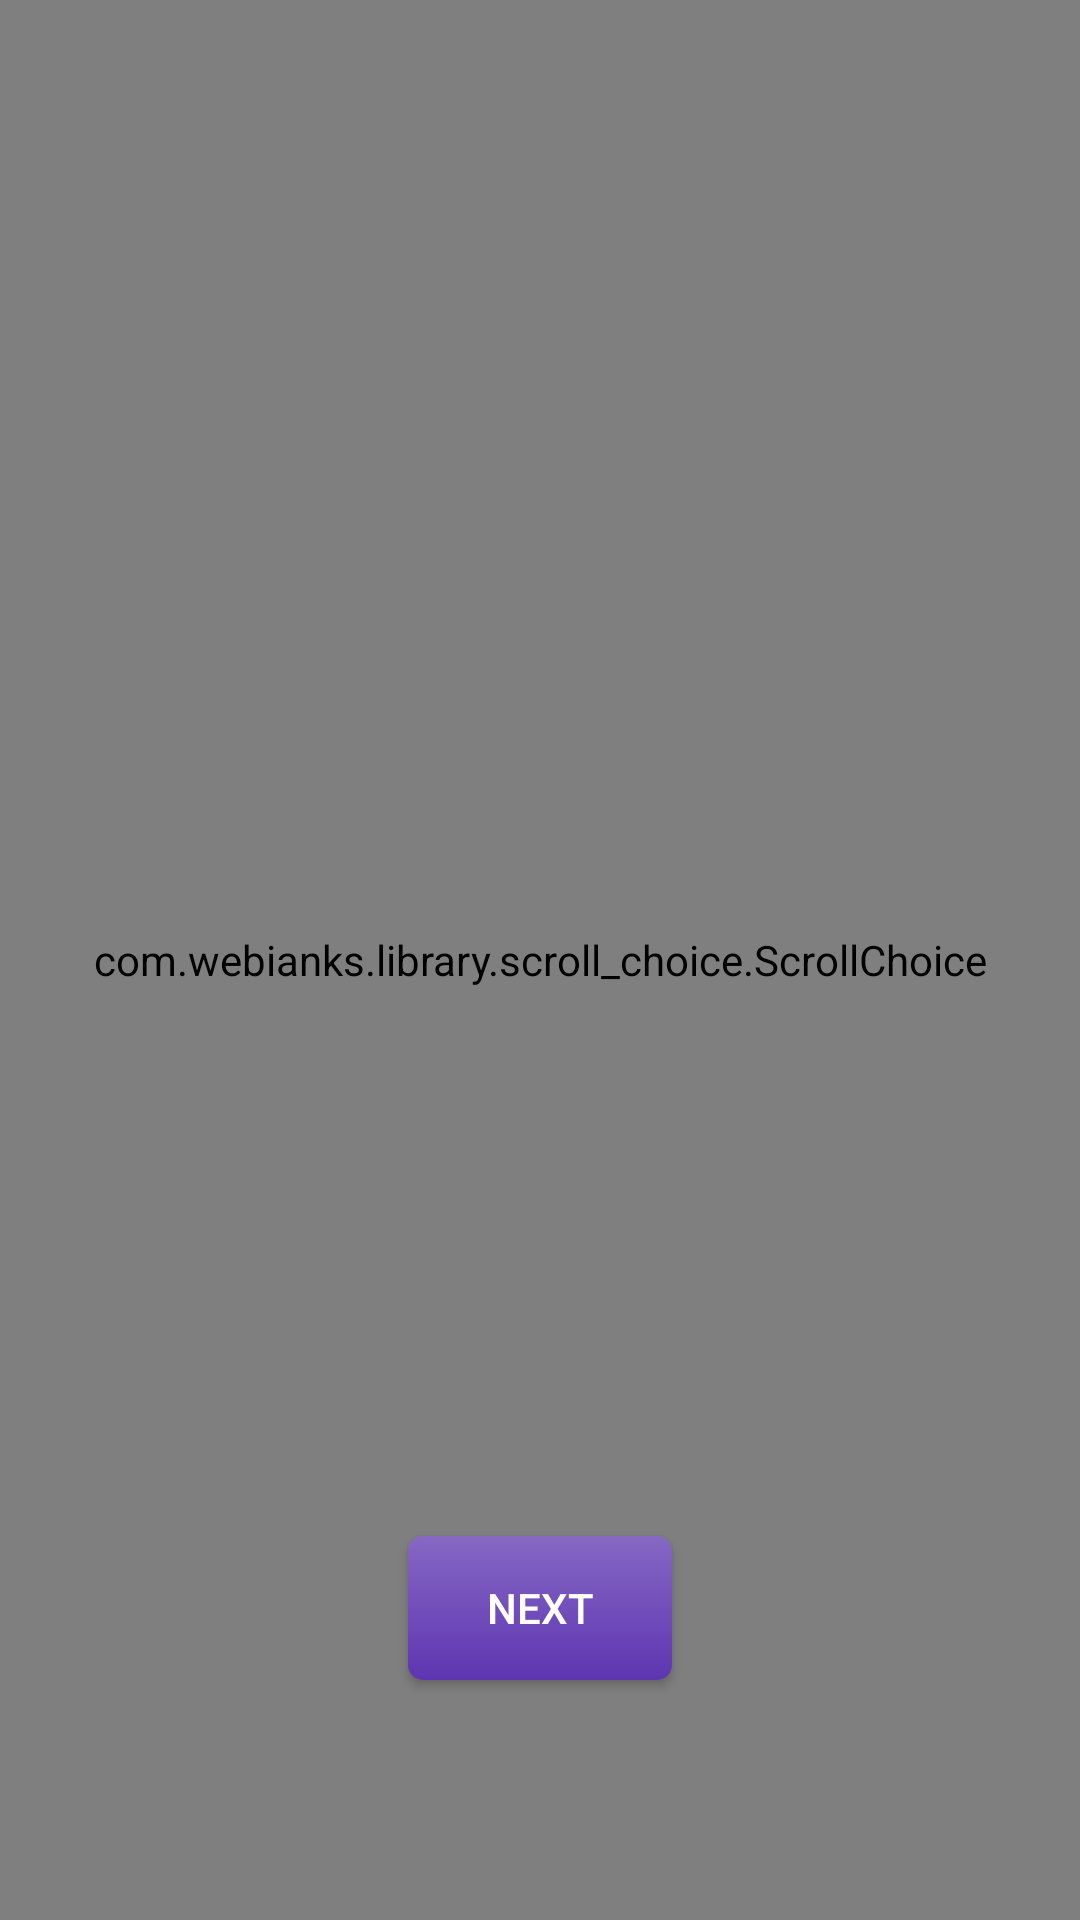

The Android layout XML behind this screen, and the referenced resources:
<!-- AndroidManifest.xml: application theme AppTheme -->
<!-- res/layout/fragment_qp_select.xml -->
<?xml version="1.0" encoding="utf-8"?>
<android.support.constraint.ConstraintLayout xmlns:android="http://schemas.android.com/apk/res/android"
    xmlns:app="http://schemas.android.com/apk/res-auto"
    xmlns:tools="http://schemas.android.com/tools"
    android:layout_width="match_parent"
    android:layout_height="match_parent">

    <android.support.constraint.ConstraintLayout
        android:id="@+id/yearDetails_layout"
        android:layout_width="0dp"
        android:layout_height="0dp"
        android:visibility="visible"
        app:layout_constraintBottom_toBottomOf="parent"
        app:layout_constraintEnd_toEndOf="parent"
        app:layout_constraintStart_toStartOf="parent"
        app:layout_constraintTop_toTopOf="parent">

        <com.webianks.library.scroll_choice.ScrollChoice
            android:id="@+id/scroll_choice"
            android:layout_width="0dp"
            android:layout_height="0dp"
            app:layout_constraintBottom_toBottomOf="parent"
            app:layout_constraintEnd_toEndOf="parent"
            app:layout_constraintStart_toStartOf="parent"
            app:layout_constraintTop_toTopOf="parent"
            app:scroll_atmospheric="true"
            app:scroll_background_color="#f1f1f1f1"
            app:scroll_indicator="true"
            app:scroll_indicator_color="#000000"
            app:scroll_item_align="center"
            app:scroll_item_text_color="@color/colorPrimary"
            app:scroll_selected_item_background="@color/colorPrimary"
            app:scroll_selected_item_text_color="#f1f1f1f1" />

        <Button
            android:id="@+id/submit_but"
            android:layout_width="wrap_content"
            android:layout_height="wrap_content"
            android:layout_marginStart="8dp"
            android:layout_marginEnd="8dp"
            android:background="@drawable/button_ripple_effect"
            android:paddingStart="20dp"
            android:paddingEnd="20dp"
            android:text="NEXT"
            android:textColor="@color/white"
            app:layout_constraintEnd_toEndOf="parent"
            app:layout_constraintStart_toStartOf="parent"
            app:layout_constraintTop_toTopOf="@+id/guideline73" />

        <android.support.constraint.Guideline
            android:id="@+id/guideline73"
            android:layout_width="wrap_content"
            android:layout_height="wrap_content"
            android:orientation="horizontal"
            app:layout_constraintGuide_percent="0.8" />
    </android.support.constraint.ConstraintLayout>

    <android.support.constraint.ConstraintLayout
        android:id="@+id/branchDetails_layout"
        android:layout_width="0dp"
        android:layout_height="0dp"
        android:visibility="gone"
        app:layout_constraintBottom_toBottomOf="parent"
        app:layout_constraintEnd_toEndOf="parent"
        app:layout_constraintHorizontal_bias="1.0"
        app:layout_constraintStart_toStartOf="parent"
        app:layout_constraintTop_toTopOf="parent"
        app:layout_constraintVertical_bias="0.0">

        <com.webianks.library.scroll_choice.ScrollChoice
            android:id="@+id/scroll_choice_branch"
            android:layout_width="0dp"
            android:layout_height="0dp"
            app:layout_constraintBottom_toBottomOf="parent"
            app:layout_constraintEnd_toEndOf="parent"
            app:layout_constraintStart_toStartOf="parent"
            app:layout_constraintTop_toTopOf="parent"
            app:scroll_atmospheric="true"
            app:scroll_background_color="#f1f1f1f1"
            app:scroll_indicator="true"
            app:scroll_indicator_color="#000000"
            app:scroll_item_align="center"
            app:scroll_item_text_color="@color/colorPrimary"
            app:scroll_selected_item_background="@color/colorPrimary"
            app:scroll_selected_item_text_color="#f1f1f1f1" />

        <Button
            android:id="@+id/submit_but_branch"
            android:layout_width="wrap_content"
            android:layout_height="wrap_content"
            android:layout_marginStart="8dp"
            android:layout_marginEnd="8dp"
            android:background="@drawable/button_ripple_effect"
            android:paddingStart="20dp"
            android:paddingEnd="20dp"
            android:text="Get question papers"
            android:textColor="@color/white"
            app:layout_constraintEnd_toEndOf="parent"
            app:layout_constraintStart_toStartOf="parent"
            app:layout_constraintTop_toTopOf="@+id/guideline74" />


        <android.support.constraint.Guideline
            android:id="@+id/guideline74"
            android:layout_width="wrap_content"
            android:layout_height="wrap_content"
            android:orientation="horizontal"
            app:layout_constraintGuide_percent="0.8" />

    </android.support.constraint.ConstraintLayout>
</android.support.constraint.ConstraintLayout>
<!-- resources referenced by this layout -->
<resources>
  <color name="colorPrimary">#5e35b1</color>
  <color name="white">#FFFFFF</color>
  <!-- drawable button_ripple_effect (drawable) -->
  <?xml version="1.0" encoding="utf-8"?>
  <ripple xmlns:android="http://schemas.android.com/apk/res/android"
      android:color="@color/colorPrimaryDark">
      <item android:id="@android:id/mask">
          <shape android:shape="rectangle">
              <solid android:color="@color/colorPrimaryDark" />
              <corners android:radius="5dp" />
          </shape>
      </item>
  
      <item android:id="@android:id/background">
          <shape android:shape="rectangle">
              <gradient
                  android:angle="90"
                  android:endColor="#8668c4"
                  android:startColor="@color/colorPrimary"
                  android:type="linear" />
              <corners android:radius="5dp" />
          </shape>
      </item>
  </ripple>
  <style name="AppTheme" parent="Theme.AppCompat.Light.NoActionBar">
          
          <item name="colorPrimary">@color/colorPrimary</item>
          <item name="colorPrimaryDark">@color/colorPrimaryDark</item>
          <item name="colorAccent">@color/colorAccent</item>
      </style>
  <color name="colorPrimaryDark">#4527a0</color>
  <color name="colorAccent">#ffab40</color>
</resources>
